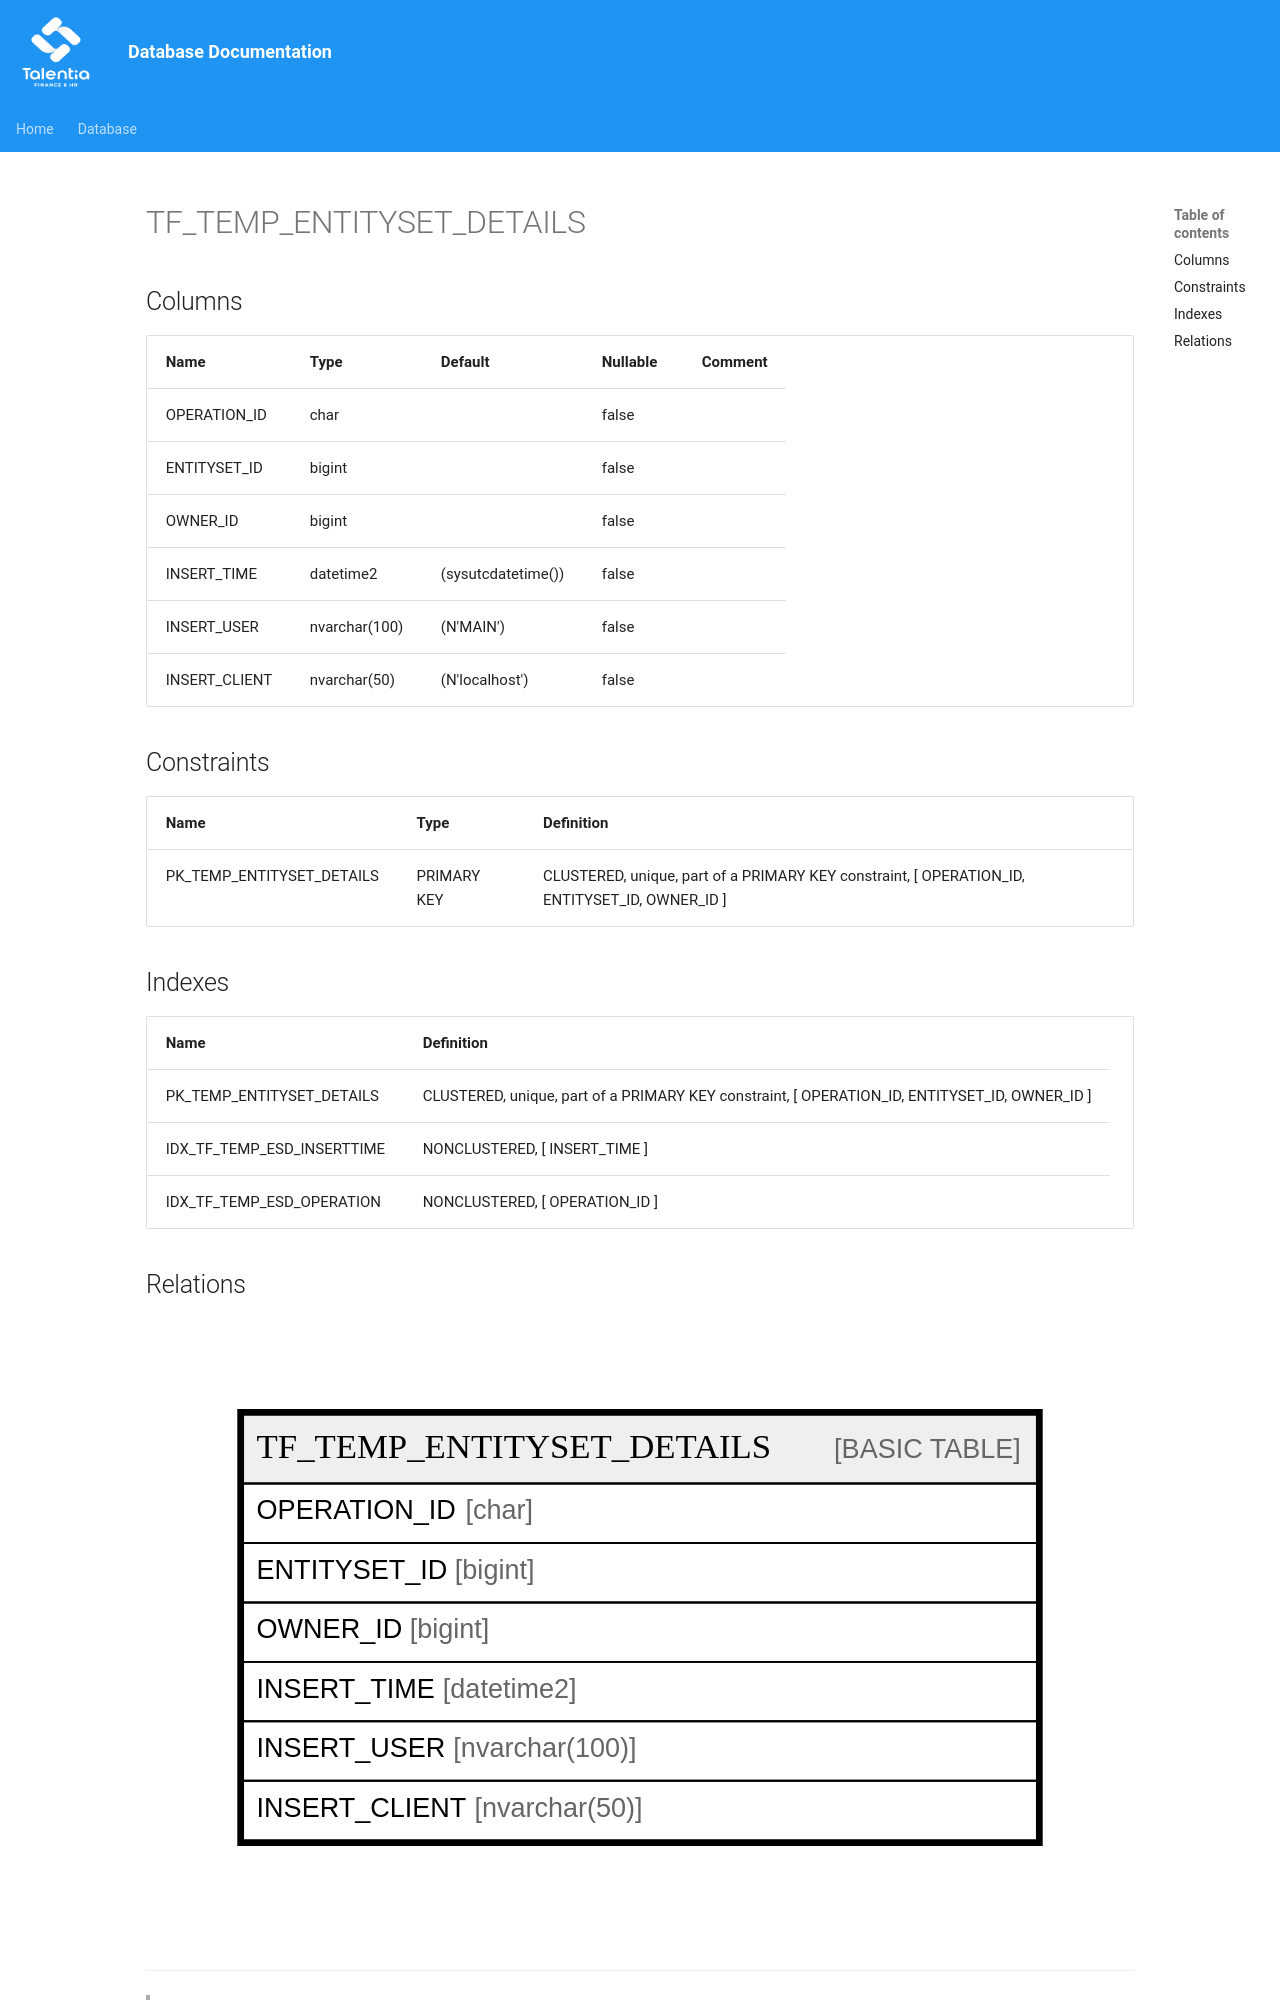

repository: giovanniporcelli/documentazione-db · page: schema/TF_TEMP_ENTITYSET_DETAILS/index.html · generator: mkdocs

# TF_TEMP_ENTITYSET_DETAILS

## Columns

| Name | Type | Default | Nullable | Comment |
| ---- | ---- | ------- | -------- | ------- |
| OPERATION_ID | char |  | false |  |
| ENTITYSET_ID | bigint |  | false |  |
| OWNER_ID | bigint |  | false |  |
| INSERT_TIME | datetime2 | (sysutcdatetime()) | false |  |
| INSERT_USER | nvarchar(100) | (N'MAIN') | false |  |
| INSERT_CLIENT | nvarchar(50) | (N'localhost') | false |  |

## Constraints

| Name | Type | Definition |
| ---- | ---- | ---------- |
| PK_TEMP_ENTITYSET_DETAILS | PRIMARY KEY | CLUSTERED, unique, part of a PRIMARY KEY constraint, [ OPERATION_ID, ENTITYSET_ID, OWNER_ID ] |

## Indexes

| Name | Definition |
| ---- | ---------- |
| PK_TEMP_ENTITYSET_DETAILS | CLUSTERED, unique, part of a PRIMARY KEY constraint, [ OPERATION_ID, ENTITYSET_ID, OWNER_ID ] |
| IDX_TF_TEMP_ESD_INSERTTIME | NONCLUSTERED, [ INSERT_TIME ] |
| IDX_TF_TEMP_ESD_OPERATION | NONCLUSTERED, [ OPERATION_ID ] |
